Run: headless pygame with SDL's dummy video driver; simulated clock (each Clock.tick advances the game by its frame time, no real sleeping); random seed 0; keys injected as events and as key.get_pressed() state; no mouse input.
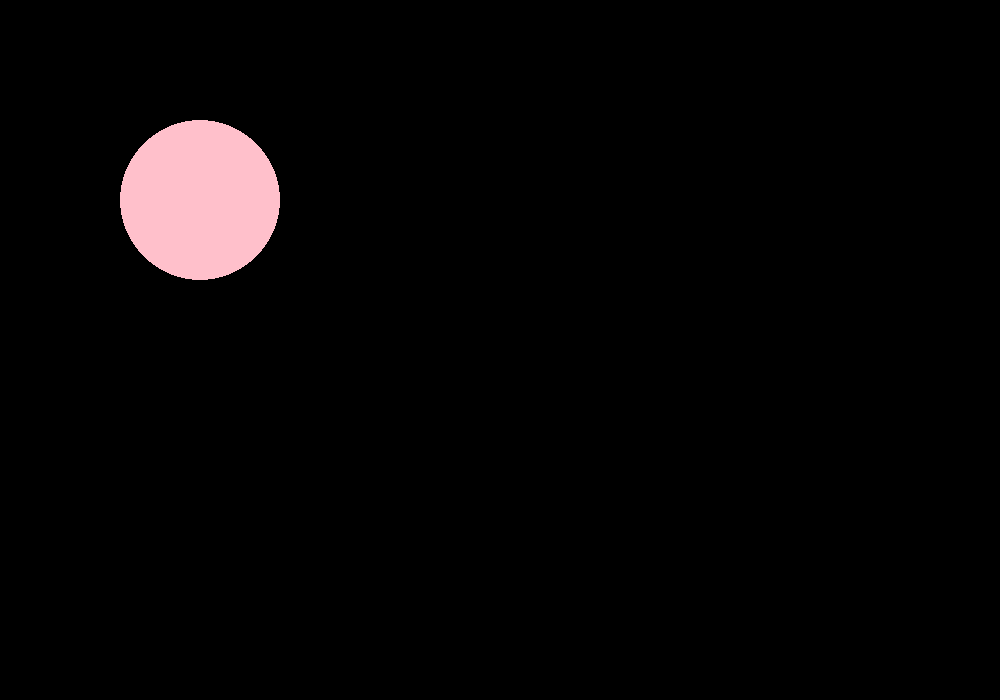
Frame 1 of 4 · flips 1–60 · no input
Frame 2 of 4 · flips 61–180 · tapped SPACE, RETURN · held RIGHT (→), D · screen unchanged from frame 1, image omitted
Frame 3 of 4 · flips 181–300 · held DOWN (↓), S · screen unchanged from frame 2, image omitted
Frame 4 of 4 · flips 301–420 · held LEFT (←), A, UP (↑), W · screen unchanged from frame 3, image omitted

The pygame program that drew these frames:

import pygame
# Initializing window
pygame.init()
WIDTH=1000
HEIGHT=700
screen=pygame.display.set_mode((WIDTH, HEIGHT))

class cshape():
    def __init__(self, colour, center, radius):
        self.circle_surf=screen
        self.colour=colour
        self.center=center
        self.radius=radius

    def draw(self):
        self.circle=pygame.draw.circle(self.circle_surf,self.colour,self.center,self.radius)

c1=cshape("pink",(200,200),80)
play=True
while play:
    for event in pygame.event.get():
        if event.type==pygame.QUIT:
            play=False
    c1.draw()

    pygame.display.update()
pygame.quit()
